Labelled photos from "images", an image-classification folder in 7timothyhn/Capstone-CNN-MIU-project. The possible labels are: 4-4 time signature, half note, quarter note, whole note.

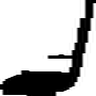
Label: quarter note

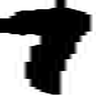
Label: quarter note

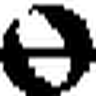
Label: whole note

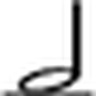
Label: half note

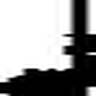
Label: quarter note

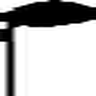
Label: quarter note
